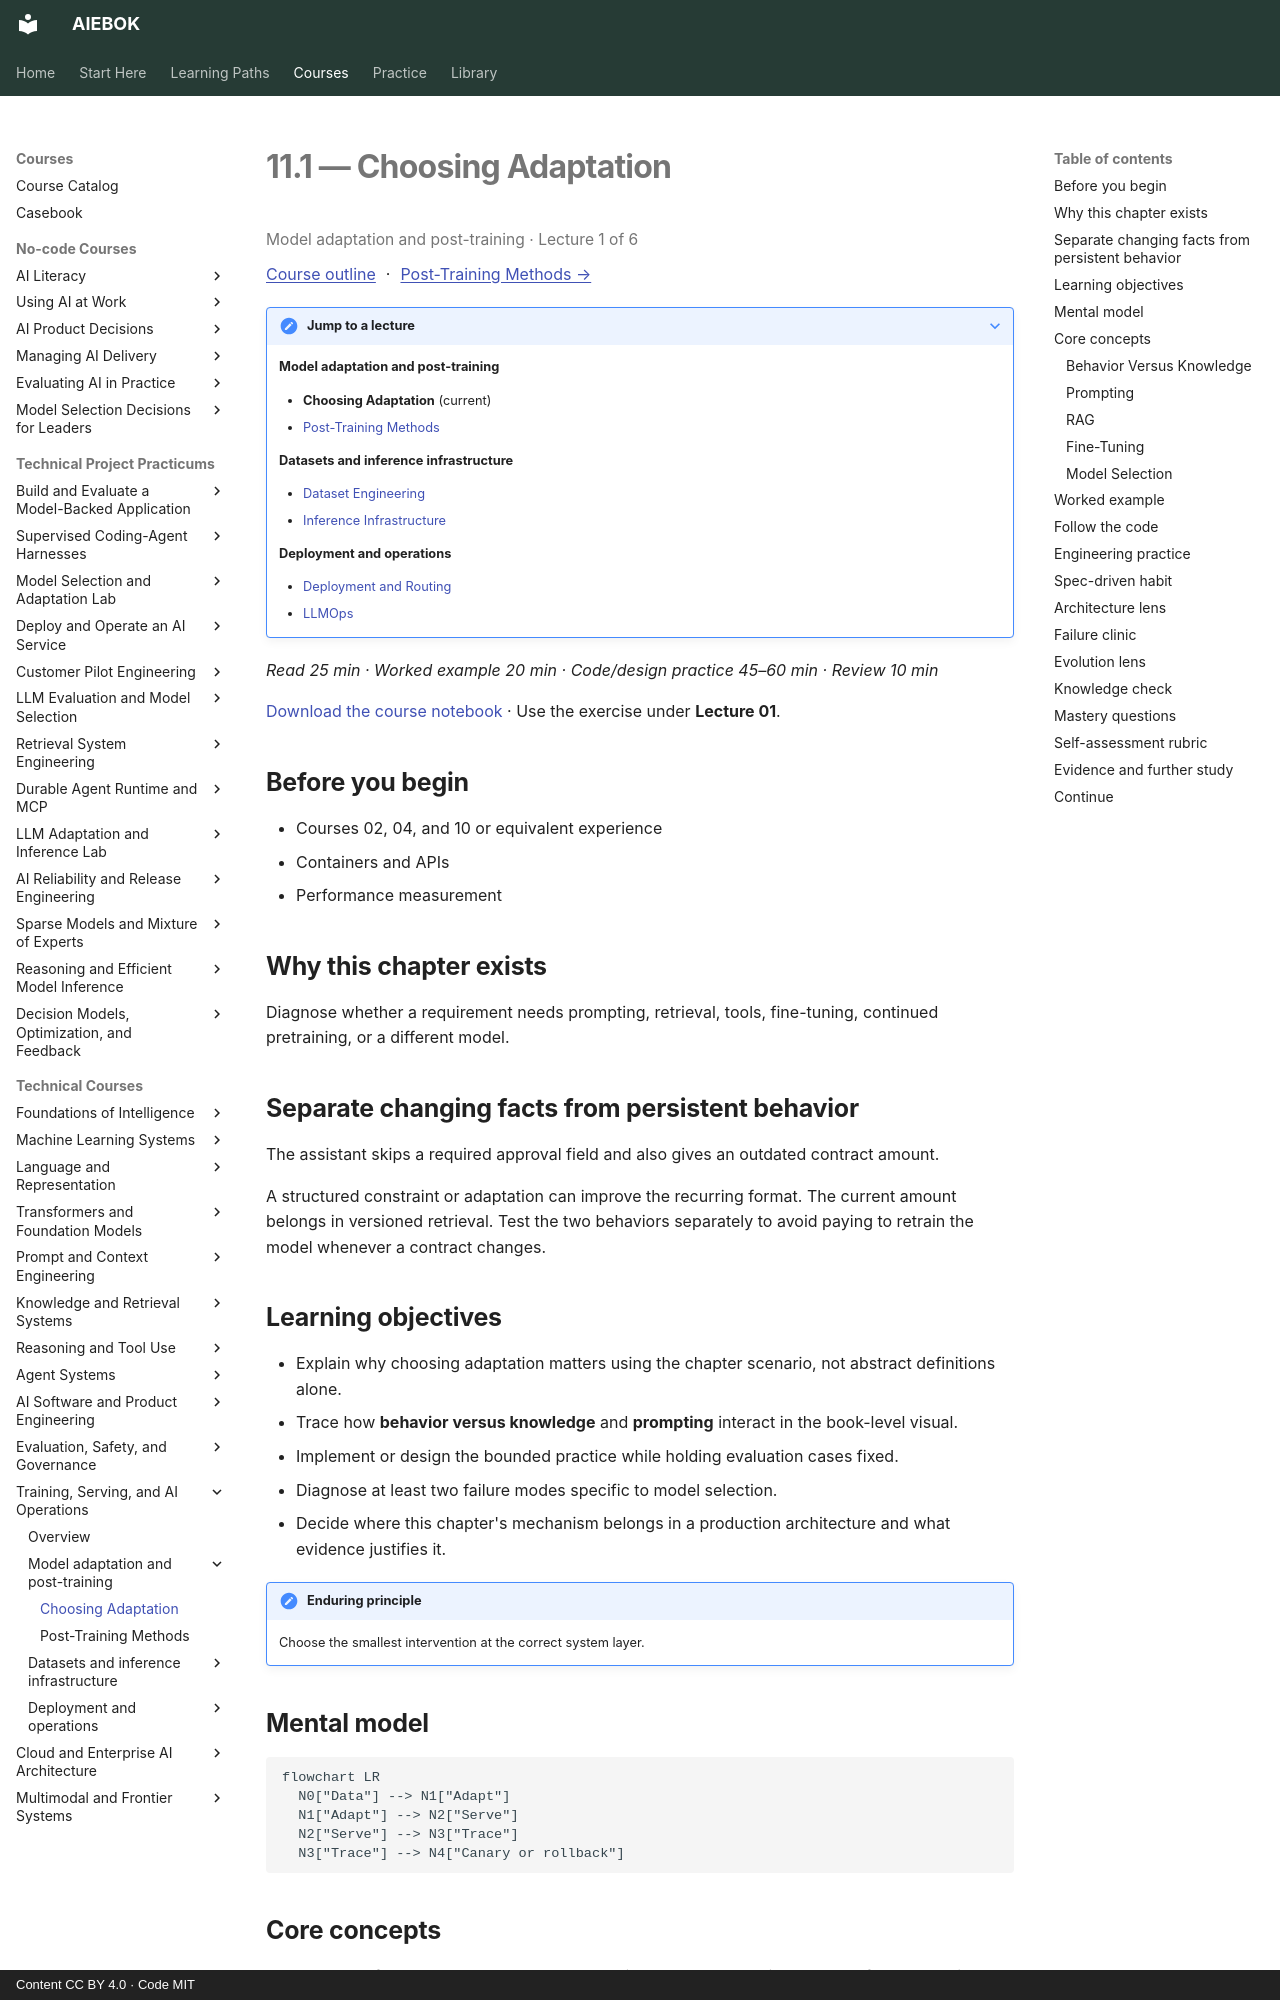

repository: mahalingam-inapp/aiebok · page: books/11-training-serving-and-ai-operations/01-choosing-adaptation/index.html · generator: mkdocs · copyright: Content CC BY 4.0 · Code MIT

# 11.1 — Choosing Adaptation

<p class="study-position" data-course="11-training-serving-and-ai-operations" data-lecture="01-choosing-adaptation.md">Model adaptation and post-training · Lecture 1 of 6</p>

[Course outline](index.md#course-outline){ .study-overview } · [Post-Training Methods →](02-post-training-methods.md)
{: .study-directions }

??? note "Jump to a lecture"

    **Model adaptation and post-training**

    - **Choosing Adaptation** (current)
    - [Post-Training Methods](02-post-training-methods.md)

    **Datasets and inference infrastructure**

    - [Dataset Engineering](03-dataset-engineering.md)
    - [Inference Infrastructure](04-inference-infrastructure.md)

    **Deployment and operations**

    - [Deployment and Routing](05-deployment-and-routing.md)
    - [LLMOps](06-llmops.md)

*Read 25 min · Worked example 20 min · Code/design practice 45–60 min · Review 10 min*

[Download the course notebook](../../assets/notebooks/11-training-serving-and-ai-operations.ipynb){ download } · Use the exercise under **Lecture 01**.

## Before you begin

- Courses 02, 04, and 10 or equivalent experience
- Containers and APIs
- Performance measurement

## Why this chapter exists

Diagnose whether a requirement needs prompting, retrieval, tools, fine-tuning, continued pretraining, or a different model.

## Separate changing facts from persistent behavior

The assistant skips a required approval field and also gives an outdated contract amount.

A structured constraint or adaptation can improve the recurring format. The current amount belongs in versioned retrieval. Test the two behaviors separately to avoid paying to retrain the model whenever a contract changes.

## Learning objectives

- Explain why choosing adaptation matters using the chapter scenario, not abstract definitions alone.
- Trace how **behavior versus knowledge** and **prompting** interact in the book-level visual.
- Implement or design the bounded practice while holding evaluation cases fixed.
- Diagnose at least two failure modes specific to model selection.
- Decide where this chapter's mechanism belongs in a production architecture and what evidence justifies it.

!!! note "Enduring principle"
    Choose the smallest intervention at the correct system layer.

## Mental model

```mermaid
flowchart LR
  N0["Data"] --> N1["Adapt"]
  N1["Adapt"] --> N2["Serve"]
  N2["Serve"] --> N3["Trace"]
  N3["Trace"] --> N4["Canary or rollback"]
```

## Core concepts

The concepts form a system, not a vocabulary list. Read each section below before attempting the practice exercise.

### Behavior Versus Knowledge

Behavior changes how the model acts—tone, format, policy—while knowledge is factual content. RAG adds knowledge; fine-tuning often shifts behavior. See the [Behavior Versus Knowledge concept card](../../concepts/cards/behavior-versus-knowledge.md).

**Example:** Model knows refunds exist but needs SFT to always ask order ID first—that is behavior.

**Evidence of understanding:** Classify ten requirements as behavior or knowledge and map to prompt, RAG, or fine-tune.
